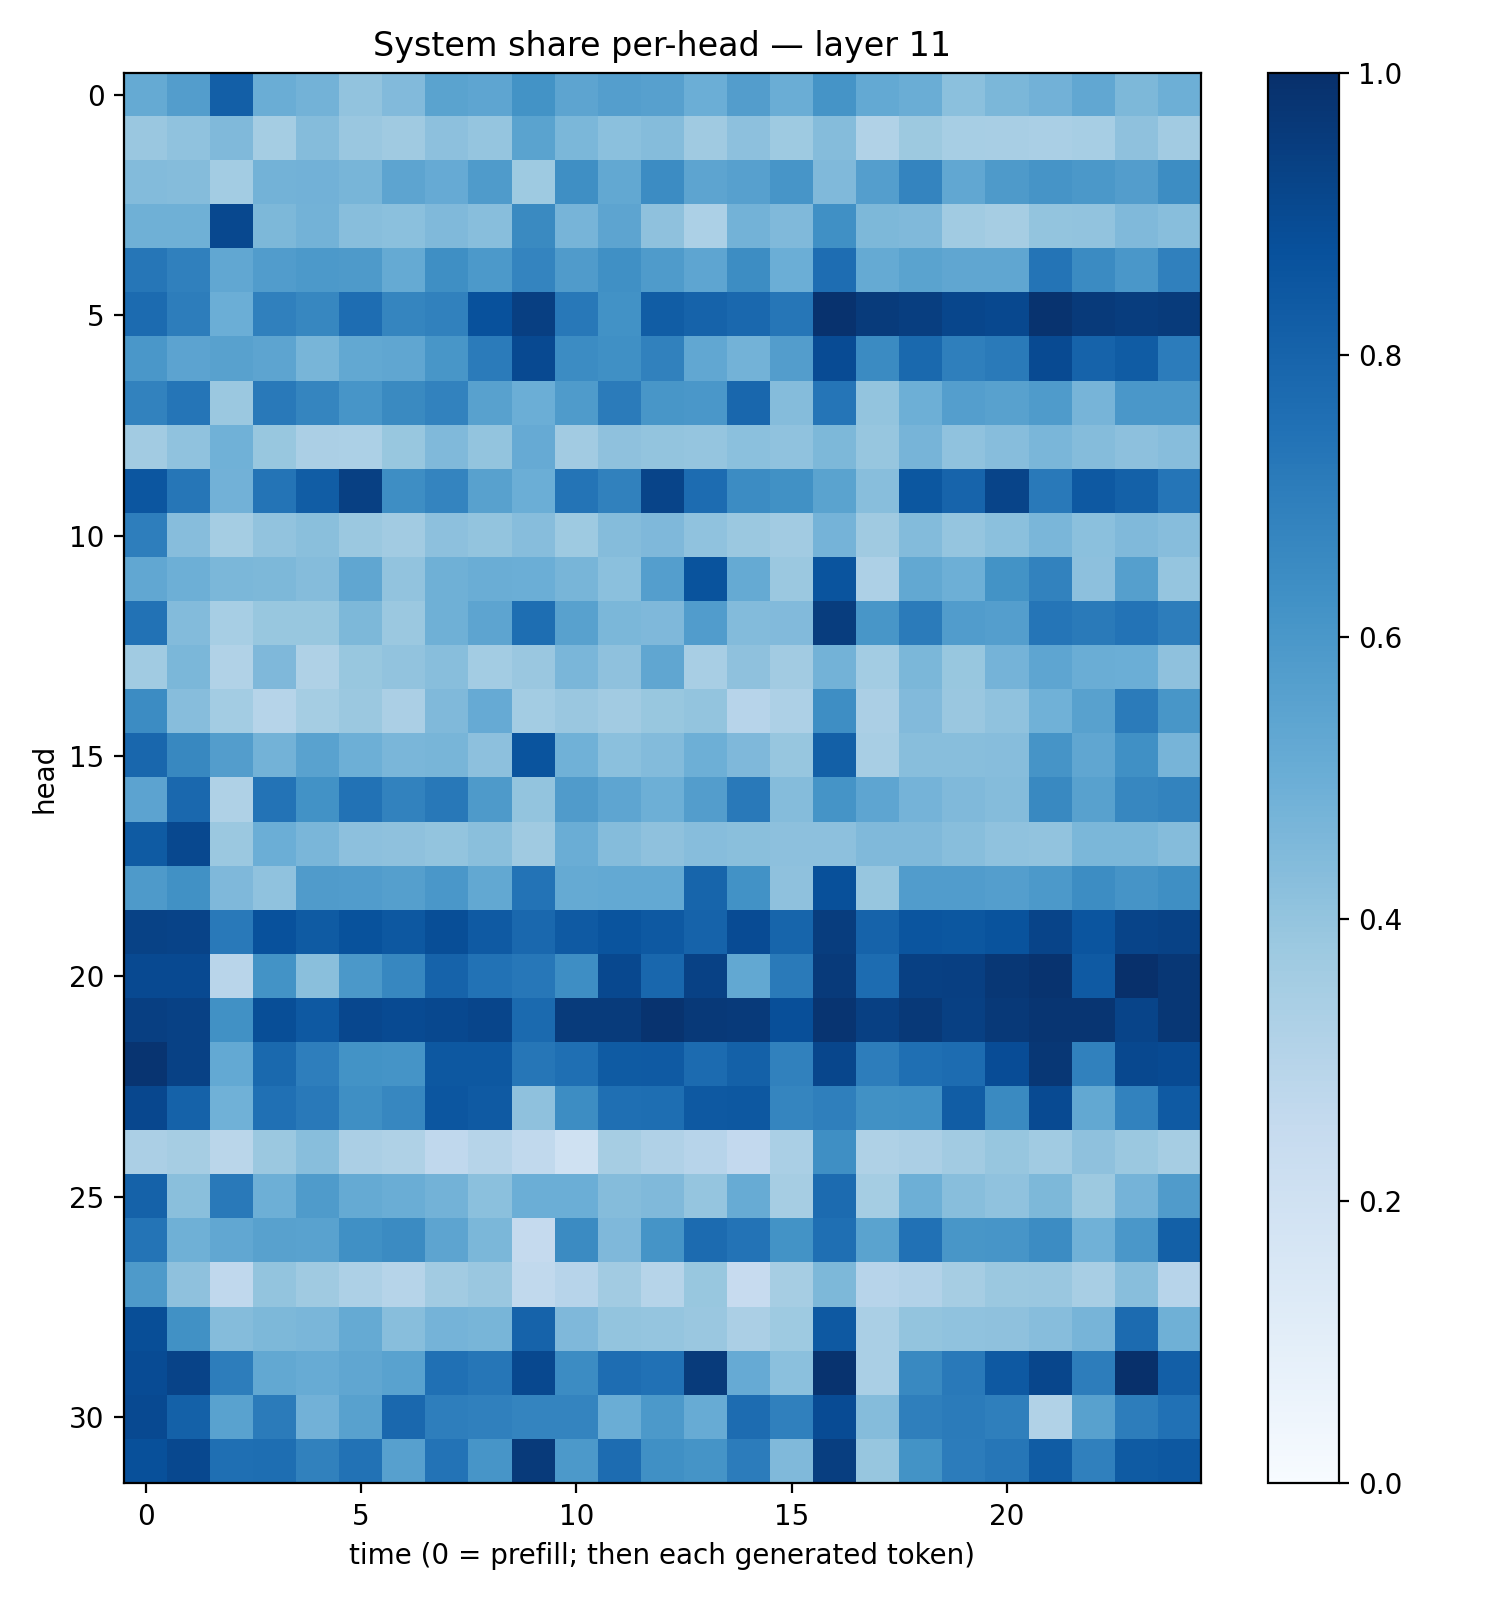

The file beside this chart, header and first rows:
0.51581097, 0.57061267, 0.81927645, 0.50025475, 0.47930732, 0.40382147, 0.44353205, 0.54974353, 0.5374498, 0.6206171, 0.54008436, 0.56775707, 0.55924815, 0.49775726, 0.5712736, 0.50053847, 0.6167221, 0.52006316, 0.5002847, 0.41942713, 0.4607289, 0.48085237, 0.52960473, 0.45609367
0.3859, 0.4073, 0.4478, 0.3546, 0.4344, 0.3847, 0.3703, 0.4144, 0.3956, 0.5477, 0.4583, 0.4193, 0.4351, 0.3703, 0.4158, 0.3748, 0.4351, 0.3152, 0.3755, 0.3447, 0.3414, 0.3388, 0.3476, 0.4117
0.4394, 0.4353, 0.3556, 0.48, 0.4815, 0.4667, 0.5424, 0.5147, 0.5822, 0.3734, 0.6336, 0.5245, 0.647, 0.5406, 0.5594, 0.6093, 0.4462, 0.5681, 0.6729, 0.5285, 0.5875, 0.61, 0.5939, 0.5704
0.4905, 0.4915, 0.9043, 0.4564, 0.4794, 0.4288, 0.4185, 0.4459, 0.4271, 0.6542, 0.4724, 0.541, 0.4132, 0.3311, 0.4798, 0.4492, 0.6328, 0.4532, 0.4472, 0.3659, 0.3497, 0.4021, 0.4032, 0.4474
0.7286, 0.6904, 0.5275, 0.5764, 0.5924, 0.5874, 0.5183, 0.6342, 0.5935, 0.6746, 0.5793, 0.6302, 0.5839, 0.5355, 0.641, 0.4961, 0.7635, 0.5172, 0.5473, 0.5314, 0.5319, 0.736, 0.6517, 0.5995
0.7697, 0.7025, 0.4972, 0.6891, 0.6647, 0.762, 0.6681, 0.6848, 0.8744, 0.9409, 0.7189, 0.6211, 0.8262, 0.8043, 0.7817, 0.7284, 0.9902, 0.9549, 0.9429, 0.9124, 0.9043, 0.9862, 0.9586, 0.9483
0.5977, 0.5437, 0.5569, 0.5395, 0.4663, 0.5251, 0.5338, 0.6032, 0.7078, 0.8992, 0.6475, 0.6327, 0.6869, 0.5299, 0.4766, 0.5734, 0.8933, 0.6498, 0.7806, 0.6937, 0.711, 0.898, 0.8038, 0.8314
0.6815, 0.733, 0.3824, 0.7167, 0.6718, 0.6076, 0.6534, 0.6806, 0.5547, 0.4961, 0.5848, 0.7107, 0.603, 0.5986, 0.7853, 0.4337, 0.7307, 0.3995, 0.4942, 0.5667, 0.557, 0.582, 0.4726, 0.6009
0.3596, 0.4082, 0.4864, 0.3896, 0.3355, 0.3284, 0.3901, 0.4454, 0.4019, 0.5129, 0.36, 0.4128, 0.3989, 0.3973, 0.4198, 0.4066, 0.4564, 0.392, 0.4719, 0.4095, 0.4313, 0.4612, 0.4345, 0.415
0.8518, 0.7281, 0.4822, 0.7377, 0.8246, 0.935, 0.64, 0.6737, 0.5585, 0.4986, 0.7367, 0.686, 0.9195, 0.7661, 0.6484, 0.6262, 0.5487, 0.426, 0.8501, 0.797, 0.9195, 0.7181, 0.8408, 0.809
0.6972, 0.4305, 0.3538, 0.4026, 0.4241, 0.3821, 0.3621, 0.415, 0.3991, 0.4333, 0.3724, 0.4336, 0.4498, 0.4067, 0.3796, 0.3619, 0.4749, 0.3686, 0.4406, 0.3951, 0.4212, 0.4621, 0.4214, 0.4477
0.528, 0.4932, 0.4585, 0.4566, 0.4354, 0.5334, 0.4038, 0.4895, 0.5037, 0.4961, 0.4668, 0.4214, 0.5671, 0.8652, 0.5157, 0.3803, 0.8605, 0.3281, 0.5264, 0.4925, 0.6208, 0.6812, 0.4157, 0.5644
0.7435, 0.438, 0.3459, 0.3873, 0.3899, 0.4553, 0.3814, 0.4904, 0.5401, 0.7616, 0.5584, 0.4581, 0.4497, 0.5751, 0.4389, 0.443, 0.9465, 0.6028, 0.7087, 0.5765, 0.568, 0.7315, 0.7142, 0.7396
0.366, 0.4595, 0.3139, 0.4531, 0.3215, 0.3904, 0.4032, 0.4259, 0.3573, 0.3849, 0.4626, 0.414, 0.5338, 0.3416, 0.4128, 0.3623, 0.4777, 0.3566, 0.4573, 0.3875, 0.4735, 0.5359, 0.5018, 0.4962
0.6475, 0.4314, 0.3556, 0.2988, 0.352, 0.3824, 0.3326, 0.4489, 0.5152, 0.3562, 0.3845, 0.3608, 0.3888, 0.4007, 0.2938, 0.3277, 0.6381, 0.3329, 0.4453, 0.383, 0.4089, 0.4875, 0.5566, 0.7096
0.7888, 0.6615, 0.5734, 0.4796, 0.5543, 0.4952, 0.462, 0.4682, 0.4141, 0.8624, 0.4858, 0.4217, 0.4408, 0.4924, 0.4527, 0.3926, 0.8163, 0.3423, 0.4258, 0.4293, 0.4331, 0.6109, 0.532, 0.6309
0.5468, 0.7826, 0.3235, 0.7406, 0.6214, 0.7432, 0.6833, 0.7222, 0.5875, 0.3987, 0.5817, 0.5355, 0.4956, 0.5715, 0.7167, 0.4347, 0.6146, 0.5364, 0.4745, 0.4457, 0.4369, 0.6578, 0.5581, 0.6667
0.8338, 0.9039, 0.3794, 0.4982, 0.4642, 0.417, 0.4114, 0.4022, 0.4228, 0.3707, 0.5036, 0.4345, 0.4107, 0.4317, 0.4234, 0.4157, 0.415, 0.4457, 0.4455, 0.4267, 0.4097, 0.4041, 0.4573, 0.4595
0.5882, 0.6282, 0.4493, 0.4086, 0.5788, 0.5775, 0.5629, 0.5989, 0.5249, 0.7387, 0.5184, 0.5221, 0.5233, 0.7956, 0.6226, 0.4104, 0.8774, 0.3907, 0.5759, 0.5757, 0.5676, 0.5928, 0.6429, 0.6132
0.9272, 0.9237, 0.7187, 0.8711, 0.8335, 0.87, 0.8471, 0.8858, 0.8377, 0.7827, 0.8386, 0.861, 0.8399, 0.8014, 0.8925, 0.7946, 0.9489, 0.8017, 0.856, 0.8509, 0.866, 0.9204, 0.857, 0.9187
0.9002, 0.8985, 0.2896, 0.6182, 0.4235, 0.5939, 0.6666, 0.8019, 0.7429, 0.7236, 0.6383, 0.9039, 0.7878, 0.9331, 0.5258, 0.7143, 0.9608, 0.7687, 0.9358, 0.9377, 0.9717, 0.9869, 0.8398, 0.9974
0.9413, 0.9307, 0.6278, 0.8847, 0.8423, 0.9099, 0.8949, 0.903, 0.9169, 0.7745, 0.9546, 0.9555, 0.9864, 0.961, 0.9575, 0.8793, 0.9806, 0.9366, 0.9616, 0.9349, 0.9625, 0.9804, 0.9785, 0.9197
0.9811, 0.9332, 0.5215, 0.7786, 0.6962, 0.6207, 0.6143, 0.8455, 0.8469, 0.7287, 0.7575, 0.8324, 0.8374, 0.7734, 0.812, 0.685, 0.9108, 0.7017, 0.7556, 0.7675, 0.8878, 0.9715, 0.6871, 0.905
0.9096, 0.8077, 0.4861, 0.7522, 0.7156, 0.634, 0.6662, 0.8542, 0.8391, 0.4133, 0.6433, 0.7564, 0.7616, 0.8425, 0.8439, 0.6681, 0.6923, 0.6266, 0.629, 0.8278, 0.6539, 0.8958, 0.5235, 0.6812
0.3341, 0.3497, 0.2865, 0.3789, 0.4271, 0.3352, 0.3217, 0.2685, 0.2982, 0.2654, 0.2014, 0.351, 0.3164, 0.2951, 0.2616, 0.3398, 0.634, 0.3204, 0.3323, 0.3604, 0.3929, 0.3648, 0.4105, 0.3793
0.8067, 0.4251, 0.7179, 0.4938, 0.5854, 0.5173, 0.5006, 0.4797, 0.4204, 0.4963, 0.4993, 0.4357, 0.4477, 0.3962, 0.5098, 0.3488, 0.7696, 0.3549, 0.4937, 0.4269, 0.409, 0.455, 0.3759, 0.4733
0.7371, 0.4902, 0.5309, 0.5572, 0.5536, 0.6298, 0.6516, 0.5398, 0.4586, 0.2536, 0.6503, 0.4528, 0.6171, 0.7733, 0.7399, 0.6204, 0.7559, 0.5484, 0.7461, 0.6022, 0.6083, 0.6474, 0.4852, 0.5983
0.5861, 0.4125, 0.2676, 0.4, 0.369, 0.3261, 0.3003, 0.3608, 0.3832, 0.2623, 0.2946, 0.3623, 0.2995, 0.3871, 0.2435, 0.3492, 0.4545, 0.2949, 0.3122, 0.3491, 0.3818, 0.3841, 0.3404, 0.4266
0.8846, 0.6277, 0.4357, 0.457, 0.4648, 0.5176, 0.4264, 0.4738, 0.465, 0.8015, 0.4497, 0.4005, 0.396, 0.386, 0.3321, 0.3724, 0.8419, 0.3367, 0.3985, 0.4066, 0.4102, 0.4311, 0.4726, 0.7705
0.8929, 0.9235, 0.7008, 0.527, 0.5078, 0.5348, 0.5527, 0.7517, 0.728, 0.9059, 0.6475, 0.7645, 0.7483, 0.9567, 0.5141, 0.4187, 0.9867, 0.3367, 0.6567, 0.7172, 0.8424, 0.9109, 0.7007, 0.9992
0.9011, 0.8088, 0.5534, 0.7082, 0.481, 0.5579, 0.7825, 0.698, 0.6887, 0.675, 0.6756, 0.5017, 0.5915, 0.5113, 0.766, 0.689, 0.894, 0.435, 0.6944, 0.7091, 0.6928, 0.3134, 0.5575, 0.7026
0.8774, 0.9049, 0.7542, 0.7591, 0.6862, 0.746, 0.5614, 0.739, 0.6079, 0.9599, 0.5907, 0.7658, 0.6318, 0.6145, 0.7042, 0.4455, 0.9432, 0.3945, 0.6192, 0.7044, 0.7293, 0.8297, 0.6894, 0.8347
